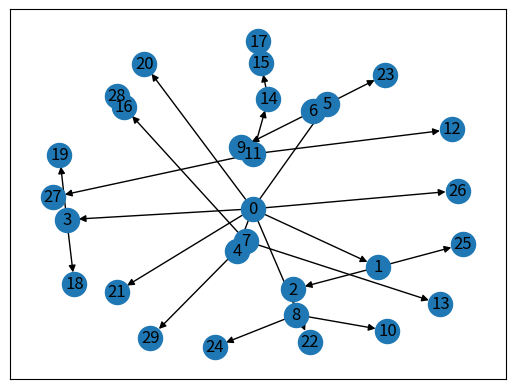

The matplotlib source for this figure:
from matplotlib import pyplot as plt
import networkx as nx
import time

def plot_graph(graph, save=False, display=True):
    g1=graph
    plt.tight_layout()
    nx.draw_networkx(g1, arrows=True)
    if save:
        plt.savefig("graph.png", format="PNG")
    if display:
        plt.show(block=True)


#graph = nx.scale_free_graph(20).reverse()
graph = nx.gnr_graph(30, .01).reverse()
#graph = nx.random_k_out_graph(20, 2, .8).reverse()

new_elements = [0] # We start at the root (node = 0)
old_elements = []  # We initialize the already seen nodes

start_time = time.time()
while len(new_elements) != 0: # as long as we have new node
    tmp = []
    for node_src in new_elements: # we take all these nodes
        for node in graph.neighbors(node_src): # we take all their descendents
            if not node in old_elements and not node in new_elements and not node in tmp:
                # If the descendent is not already seen, we keep it
                tmp.append(node)

    old_elements += new_elements # we have looked at all their descendent, so we move them to the seen nodes
    new_elements = tmp           # these are the new node, we will see them on the next iteration

end_time = time.time()
print(end_time - start_time)
print(len(old_elements) == len(graph))
plot_graph(graph, save=True, display=True)
